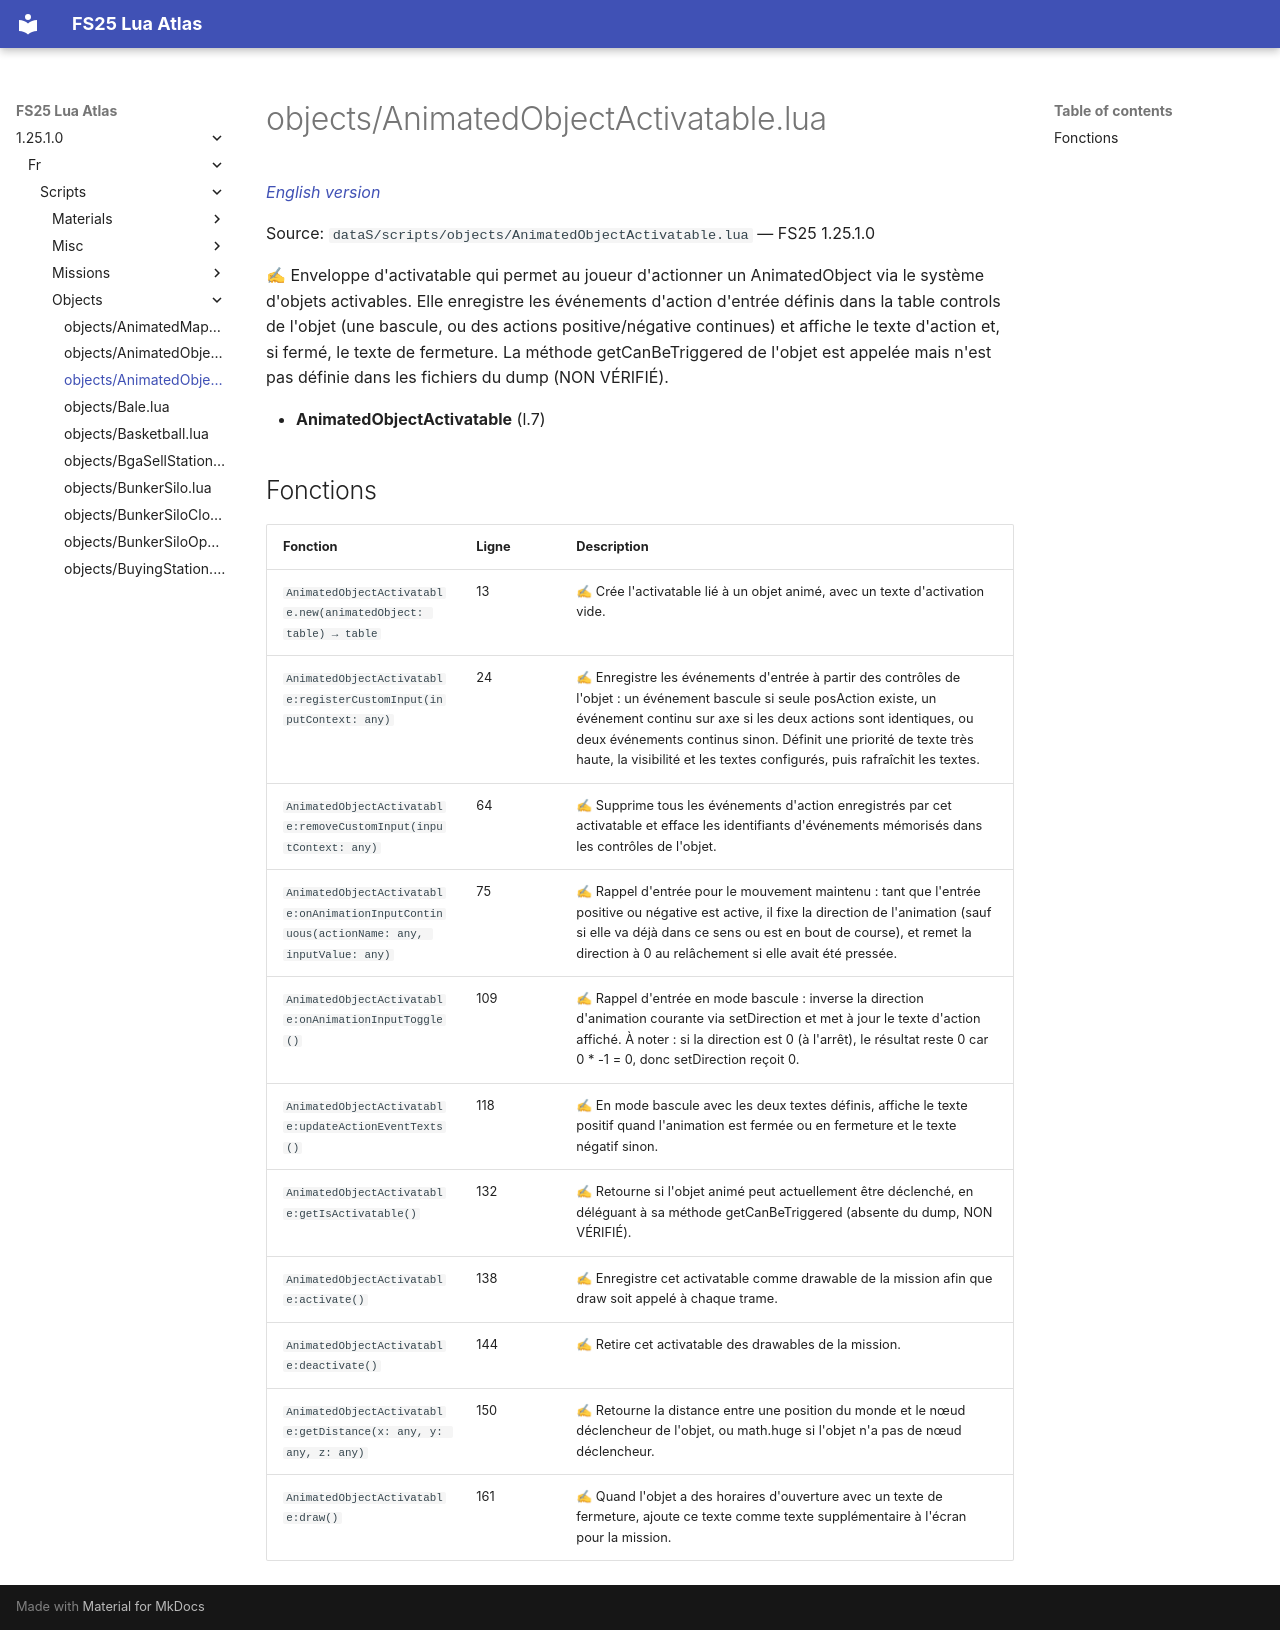

repository: Tim0219800/fs25-lua-atlas · page: 1.25.1.0/fr/scripts/objects/AnimatedObjectActivatable.html · generator: mkdocs

# objects/AnimatedObjectActivatable.lua

*[English version](../../../scripts/objects/AnimatedObjectActivatable.md)*

Source: `dataS/scripts/objects/AnimatedObjectActivatable.lua` — FS25 1.25.1.0

✍ Enveloppe d'activatable qui permet au joueur d'actionner un AnimatedObject via le système d'objets activables. Elle enregistre les événements d'action d'entrée définis dans la table controls de l'objet (une bascule, ou des actions positive/négative continues) et affiche le texte d'action et, si fermé, le texte de fermeture. La méthode getCanBeTriggered de l'objet est appelée mais n'est pas définie dans les fichiers du dump (NON VÉRIFIÉ).

- **AnimatedObjectActivatable** (l.7)

## Fonctions

| Fonction | Ligne | Description |
|---|---|---|
| `AnimatedObjectActivatable.new(animatedObject: table) → table` | 13 | ✍ Crée l'activatable lié à un objet animé, avec un texte d'activation vide. |
| `AnimatedObjectActivatable:registerCustomInput(inputContext: any)` | 24 | ✍ Enregistre les événements d'entrée à partir des contrôles de l'objet : un événement bascule si seule posAction existe, un événement continu sur axe si les deux actions sont identiques, ou deux événements continus sinon. Définit une priorité de texte très haute, la visibilité et les textes configurés, puis rafraîchit les textes. |
| `AnimatedObjectActivatable:removeCustomInput(inputContext: any)` | 64 | ✍ Supprime tous les événements d'action enregistrés par cet activatable et efface les identifiants d'événements mémorisés dans les contrôles de l'objet. |
| `AnimatedObjectActivatable:onAnimationInputContinuous(actionName: any, inputValue: any)` | 75 | ✍ Rappel d'entrée pour le mouvement maintenu : tant que l'entrée positive ou négative est active, il fixe la direction de l'animation (sauf si elle va déjà dans ce sens ou est en bout de course), et remet la direction à 0 au relâchement si elle avait été pressée. |
| `AnimatedObjectActivatable:onAnimationInputToggle()` | 109 | ✍ Rappel d'entrée en mode bascule : inverse la direction d'animation courante via setDirection et met à jour le texte d'action affiché. À noter : si la direction est 0 (à l'arrêt), le résultat reste 0 car 0 * -1 = 0, donc setDirection reçoit 0. |
| `AnimatedObjectActivatable:updateActionEventTexts()` | 118 | ✍ En mode bascule avec les deux textes définis, affiche le texte positif quand l'animation est fermée ou en fermeture et le texte négatif sinon. |
| `AnimatedObjectActivatable:getIsActivatable()` | 132 | ✍ Retourne si l'objet animé peut actuellement être déclenché, en déléguant à sa méthode getCanBeTriggered (absente du dump, NON VÉRIFIÉ). |
| `AnimatedObjectActivatable:activate()` | 138 | ✍ Enregistre cet activatable comme drawable de la mission afin que draw soit appelé à chaque trame. |
| `AnimatedObjectActivatable:deactivate()` | 144 | ✍ Retire cet activatable des drawables de la mission. |
| `AnimatedObjectActivatable:getDistance(x: any, y: any, z: any)` | 150 | ✍ Retourne la distance entre une position du monde et le nœud déclencheur de l'objet, ou math.huge si l'objet n'a pas de nœud déclencheur. |
| `AnimatedObjectActivatable:draw()` | 161 | ✍ Quand l'objet a des horaires d'ouverture avec un texte de fermeture, ajoute ce texte comme texte supplémentaire à l'écran pour la mission. |
